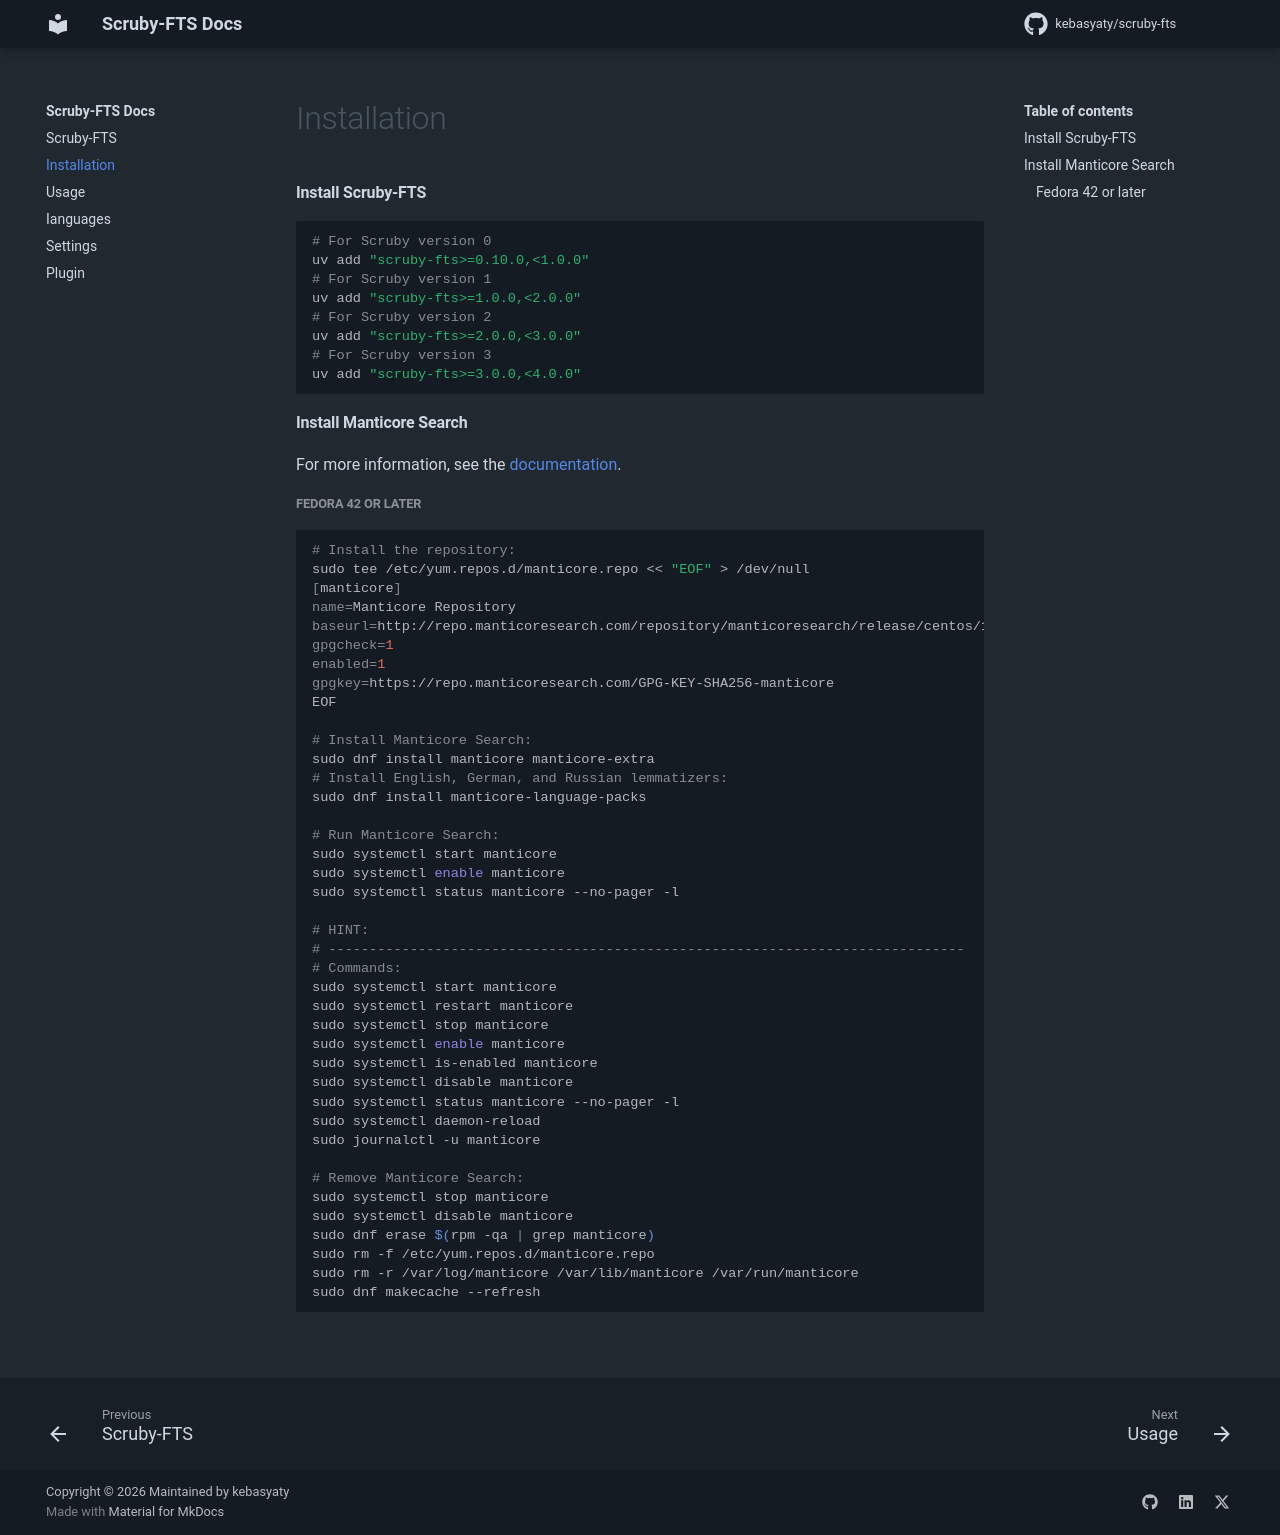

repository: kebasyaty/scruby-fts · page: 3.0/pages/installation/index.html · generator: mkdocs

#### Install Scruby-FTS

```shell
# For Scruby version 0
uv add "scruby-fts>=0.10.0,<1.0.0"
# For Scruby version 1
uv add "scruby-fts>=1.0.0,<2.0.0"
# For Scruby version 2
uv add "scruby-fts>=2.0.0,<3.0.0"
# For Scruby version 3
uv add "scruby-fts>=3.0.0,<4.0.0"
# For Scruby version 4
uv add "scruby-fts>=4.0.0,<5.0.0"
```

#### Install Manticore Search

For more information, see the <a href="https://manticoresearch.com/install/" alt="Install">documentation</a>.

##### Fedora 42 or later

```shell
# Install the repository:
sudo tee /etc/yum.repos.d/manticore.repo << "EOF" > /dev/null
[manticore]
name=Manticore Repository
baseurl=http://repo.manticoresearch.com/repository/manticoresearch/release/centos/10/$basearch
gpgcheck=1
enabled=1
gpgkey=https://repo.manticoresearch.com/GPG-KEY-SHA256-manticore
EOF

# Install Manticore Search:
sudo dnf install manticore manticore-extra
# Install English, German, and Russian lemmatizers:
sudo dnf install manticore-language-packs

# Run Manticore Search:
sudo systemctl start manticore
sudo systemctl enable manticore
sudo systemctl status manticore --no-pager -l

# HINT:
# ------------------------------------------------------------------------------
# Commands:
sudo systemctl start manticore
sudo systemctl restart manticore
sudo systemctl stop manticore
sudo systemctl enable manticore
sudo systemctl is-enabled manticore
sudo systemctl disable manticore
sudo systemctl status manticore --no-pager -l
sudo systemctl daemon-reload
sudo journalctl -u manticore

# Remove Manticore Search:
sudo systemctl stop manticore
sudo systemctl disable manticore
sudo dnf erase $(rpm -qa | grep manticore)
sudo rm -f /etc/yum.repos.d/manticore.repo
sudo rm -r /var/log/manticore /var/lib/manticore /var/run/manticore
sudo dnf makecache --refresh
```
